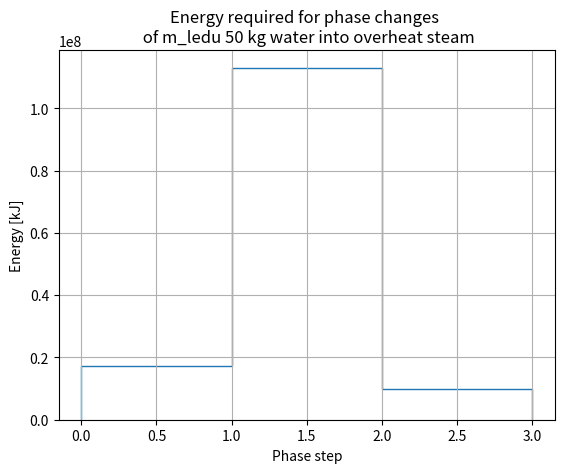

Write Python code to recreate this figure.
#P11_1_aggrageteTransformation.py
# water heating and vaporising

import numpy as np
import matplotlib.pyplot as plt

# Constants
m_voda = 50  # kg

# Water properties
cp_voda = 4187      # J/kg·K thermal capacity of water
qt_voda = 334*1000       # J/kg  ice melting energy
qi_voda = 2260*1000      # J/kg   evaporating energy
# Ice properties
cp_led = 2108       # J/kg·K
# Steam properties
cp_para = 1996      # J/kg·K

# 🌡 Temperature vector
T = np.array([18, 100, 200])
n = np.arange(len(T) + 1)

# Define energy vector
Q = np.zeros(3)

# 1. Heating water from X°C to 100°C
Q[0] = m_voda * cp_voda * (T[1] - T[0])

# 2. Vaporizing water at 100°C
Q[1] = m_voda * qi_voda

# 3. Heating steam from 100°C to Y°C
Q[2] = m_voda * cp_para * (T[2] - T[1])

print("Q [kJ]:", Q/1000)  #Q [kJ]: [ 17166.7 113000.    9980. ]
print("Total energy [kJ]:", np.sum(Q)/1000) #Total energy [kJ]: 140146.7

# Plot energy steps
plt.figure()
plt.stairs(Q, n, fill=False)
#plt.xlim([0, 5])
plt.ylabel('Energy [kJ]')
plt.xlabel('Phase step')
plt.title(f'Energy required for phase changes \n of m_ledu {m_voda} kg water into overheat steam')
plt.grid(True)
plt.show()

# Heater power
P = 3000  # W

# Time for each step (in hours)
t = Q / P / 3600
print("Time per step [h]:", t)
print("Total time [h]:", np.sum(t))

#Time per step [h]: [ 1.58950926 10.46296296  0.92407407]
#Total time [h]: 12.976546296296295

# For 3 hours- P = 13000  # W
